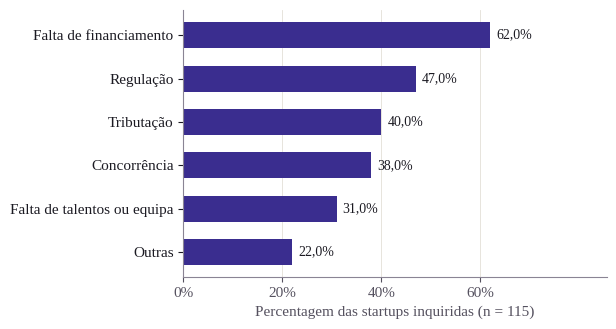

This figure's Python source: (Note: this script raises an exception after producing the figure.)
import matplotlib
matplotlib.use("Agg")
import matplotlib.pyplot as plt
from matplotlib import font_manager as fm
plt.rcParams.update({"font.family":"Liberation Serif","font.size":11,"axes.edgecolor":"#8A8494",
  "axes.linewidth":0.8,"xtick.color":"#55515F","ytick.color":"#1B1A22","savefig.dpi":300})
INK="#1B1A22"; MUTED="#55515F"; BAR="#3A2D8F"; GRID="#E3DFD7"
N=24
def hbar(fname, labels, counts, denom=N, xlabel="Percentagem das respostas (n = 24)", w=6.3, pctonly=False):
    # sorted descending, largest at top
    pairs=sorted(zip(labels,counts), key=lambda p:p[1])
    labs=[p[0] for p in pairs]; vals=[p[1] for p in pairs]
    pcts=[v/denom*100 for v in vals]
    h=0.42*len(labs)+0.9
    fig,ax=plt.subplots(figsize=(w,h))
    bars=ax.barh(range(len(labs)),pcts,height=0.6,color=BAR,edgecolor="white",linewidth=0)
    ax.set_yticks(range(len(labs))); ax.set_yticklabels(labs)
    for i,(p,v) in enumerate(zip(pcts,vals)):
        txt=f"{p:.1f}%".replace(".",",") if pctonly else f"{v} ({p:.1f}%)".replace(".",",")
        ax.text(p+1.2,i,txt,va="center",ha="left",color=INK,fontsize=10)
    top=max(pcts); ax.set_xlim(0,top*1.38)
    step=20 if top<=70 else 25
    ax.set_xticks([t for t in range(0,101,step) if t<=top+step*0.6])
    ax.xaxis.grid(True,color=GRID,linewidth=0.6); ax.set_axisbelow(True)
    for s in ("top","right"): ax.spines[s].set_visible(False)
    ax.spines["left"].set_color("#8A8494")
    ax.set_xlabel(xlabel,color=MUTED)
    ax.xaxis.set_major_formatter(matplotlib.ticker.FuncFormatter(lambda x,_: f"{x:.0f}%"))
    fig.tight_layout(); fig.savefig(f"figuras/{fname}.png"); plt.close(fig)

# Figura 3 — ameaças (INAPEM/Unitel 2023 apud Manuel 2023); percentages only, n of study = 115
labs=["Falta de financiamento","Regulação","Tributação","Concorrência","Falta de talentos ou equipa","Outras"]
vals=[62,47,40,38,31,22]
hbar("fig03_ameacas",labs,vals,denom=100,xlabel="Percentagem das startups inquiridas (n = 115)",pctonly=True)
# Figura 5 — perfil
hbar("fig05_perfil",["Fundador(a) ou membro de startup acelerada","Investidor(a)","Representante de aceleradora ou incubadora","Outro perfil"],[17,3,2,2])
# Figura 6 — problemas frequentes (frequentemente + quase sempre)
hbar("fig06_problemas",["Informação dispersa em vários canais","Dificuldade em saber a etapa de cada investidor",
  "Falta de registo de reuniões, decisões ou soft commits","Dificuldade em partilhar dados e documentos de forma segura",
  "Falta de indicadores claros sobre a captação"],[10,13,13,12,14],
  xlabel="«Frequentemente» ou «quase sempre» (n = 24)")
# Figura 7 — funcionalidades
hbar("fig07_funcionalidades",["Gestão de perfil de startup","Gestão de rondas de investimento","Data room com controlo de acessos",
  "Registo de contactos e reuniões","Registo de soft commits e estado das negociações","Painéis de indicadores",
  "Integração com assinatura electrónica"],[23,13,11,14,13,17,13],xlabel="Escolha múltipla (n = 24)")
# Figura 8 — interesse (ordinal, keep order)
fig,ax=plt.subplots(figsize=(6.3,3.1))
labs=["Sem\ninteresse","Pouco\ninteresse","Algum\ninteresse","Muito\ninteresse","Interesse\nmáximo"]; vals=[1,0,3,10,10]
pc=[v/24*100 for v in vals]
ax.bar(range(5),pc,width=0.6,color=BAR)
for i,(p,v) in enumerate(zip(pc,vals)):
    ax.text(i,p+1.5,f"{v} ({p:.1f}%)".replace(".",","),ha="center",color=INK,fontsize=10)
ax.set_xticks(range(5)); ax.set_xticklabels(labs)
ax.set_ylim(0,55); ax.yaxis.grid(True,color=GRID,linewidth=0.6); ax.set_axisbelow(True)
ax.yaxis.set_major_formatter(matplotlib.ticker.FuncFormatter(lambda x,_: f"{x:.0f}%"))
for s in ("top","right"): ax.spines[s].set_visible(False)
ax.set_ylabel("Percentagem (n = 24)",color=MUTED)
fig.tight_layout(); fig.savefig("figuras/fig08_interesse.png"); plt.close(fig)
print("ok")
